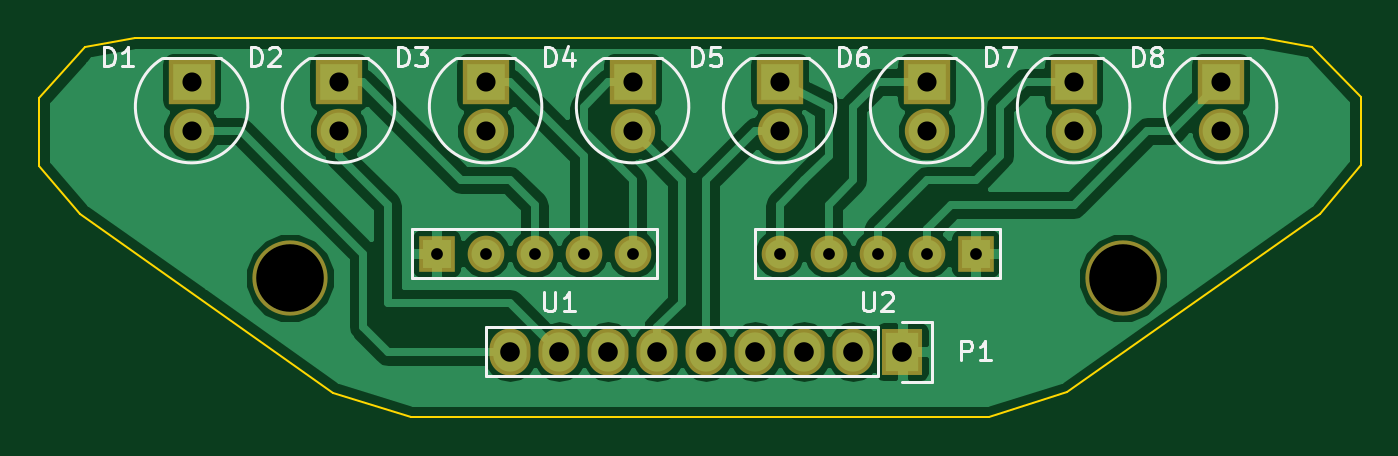
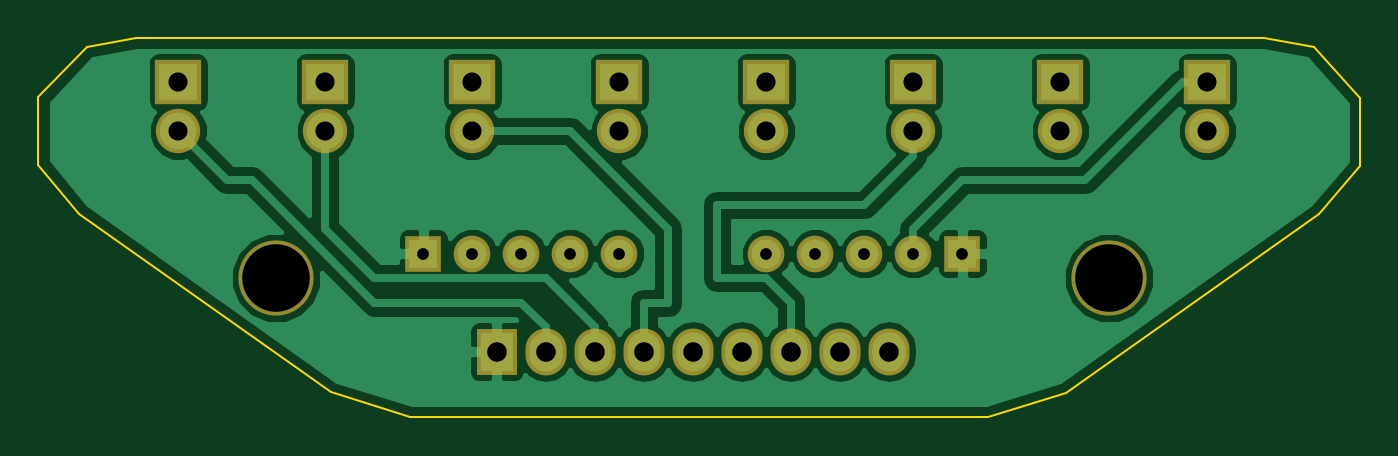
Circuit board: 8 layer files. Board 68.5 x 19.7 mm.
- bottom_copper: Test-B.Cu.gbr (35903 bytes)
- bottom_mask: Test-B.Mask.gbr (1510 bytes)
- bottom_silk: Test-B.SilkS.gbr (283 bytes)
- outline: Test-Edge.Cuts.gbr (991 bytes)
- top_copper: Test-F.Cu.gbr (38946 bytes)
- top_mask: Test-F.Mask.gbr (1510 bytes)
- top_silk: Test-F.SilkS.gbr (8879 bytes)
- drill: Test.drl (625 bytes)

=== bottom_copper: Test-B.Cu.gbr (35903 bytes, source omitted) ===
=== bottom_mask: Test-B.Mask.gbr ===
G04 #@! TF.FileFunction,Soldermask,Bot*
%FSLAX46Y46*%
G04 Gerber Fmt 4.6, Leading zero omitted, Abs format (unit mm)*
G04 Created by KiCad (PCBNEW 4.0.2+dfsg1-stable) date dom 10 sep 2017 20:45:57 CEST*
%MOMM*%
G01*
G04 APERTURE LIST*
%ADD10C,0.100000*%
%ADD11R,2.400000X2.300000*%
%ADD12C,2.300000*%
%ADD13C,1.900000*%
%ADD14R,1.900000X1.900000*%
%ADD15R,2.127200X2.432000*%
%ADD16O,2.127200X2.432000*%
%ADD17C,3.900000*%
G04 APERTURE END LIST*
D10*
D11*
X176530000Y-87630000D03*
D12*
X176530000Y-90170000D03*
D13*
X153670000Y-96520000D03*
D14*
X163830000Y-96520000D03*
D13*
X161290000Y-96520000D03*
X156210000Y-96520000D03*
X158750000Y-96520000D03*
X146050000Y-96520000D03*
D14*
X135890000Y-96520000D03*
D13*
X138430000Y-96520000D03*
X143510000Y-96520000D03*
X140970000Y-96520000D03*
D11*
X168910000Y-87630000D03*
D12*
X168910000Y-90170000D03*
D11*
X161290000Y-87630000D03*
D12*
X161290000Y-90170000D03*
D11*
X153670000Y-87630000D03*
D12*
X153670000Y-90170000D03*
D11*
X146050000Y-87630000D03*
D12*
X146050000Y-90170000D03*
D11*
X138430000Y-87630000D03*
D12*
X138430000Y-90170000D03*
D11*
X123190000Y-87630000D03*
D12*
X123190000Y-90170000D03*
D11*
X130810000Y-87630000D03*
D12*
X130810000Y-90170000D03*
D15*
X160020000Y-101600000D03*
D16*
X157480000Y-101600000D03*
X154940000Y-101600000D03*
X152400000Y-101600000D03*
X149860000Y-101600000D03*
X147320000Y-101600000D03*
X144780000Y-101600000D03*
X142240000Y-101600000D03*
X139700000Y-101600000D03*
D17*
X171450000Y-97790000D03*
X128270000Y-97790000D03*
M02*

=== bottom_silk: Test-B.SilkS.gbr ===
G04 #@! TF.FileFunction,Legend,Bot*
%FSLAX46Y46*%
G04 Gerber Fmt 4.6, Leading zero omitted, Abs format (unit mm)*
G04 Created by KiCad (PCBNEW 4.0.2+dfsg1-stable) date dom 10 sep 2017 20:45:57 CEST*
%MOMM*%
G01*
G04 APERTURE LIST*
%ADD10C,0.100000*%
G04 APERTURE END LIST*
D10*
M02*

=== outline: Test-Edge.Cuts.gbr ===
G04 #@! TF.FileFunction,Profile,NP*
%FSLAX46Y46*%
G04 Gerber Fmt 4.6, Leading zero omitted, Abs format (unit mm)*
G04 Created by KiCad (PCBNEW 4.0.2+dfsg1-stable) date dom 10 sep 2017 20:45:57 CEST*
%MOMM*%
G01*
G04 APERTURE LIST*
%ADD10C,0.100000*%
G04 APERTURE END LIST*
D10*
X115267829Y-91974799D02*
X115267829Y-88474799D01*
X117416977Y-94479028D02*
X115267829Y-91974799D01*
X130511314Y-103722326D02*
X117416977Y-94479028D01*
X134548166Y-105003600D02*
X130511314Y-103722326D01*
X164548166Y-105003600D02*
X134548166Y-105003600D01*
X168592087Y-103717329D02*
X164548166Y-105003600D01*
X181674982Y-94457842D02*
X168592087Y-103717329D01*
X183784334Y-91920001D02*
X181674982Y-94457842D01*
X183784334Y-88420001D02*
X183784334Y-91920001D01*
X181288834Y-85825299D02*
X183784334Y-88420001D01*
X178737724Y-85323461D02*
X181288834Y-85825299D01*
X120237724Y-85323461D02*
X178737724Y-85323461D01*
X117682682Y-85804877D02*
X120237724Y-85323461D01*
X115267829Y-88474799D02*
X117682682Y-85804877D01*
M02*

=== top_copper: Test-F.Cu.gbr (38946 bytes, source omitted) ===
=== top_mask: Test-F.Mask.gbr ===
G04 #@! TF.FileFunction,Soldermask,Top*
%FSLAX46Y46*%
G04 Gerber Fmt 4.6, Leading zero omitted, Abs format (unit mm)*
G04 Created by KiCad (PCBNEW 4.0.2+dfsg1-stable) date dom 10 sep 2017 20:45:57 CEST*
%MOMM*%
G01*
G04 APERTURE LIST*
%ADD10C,0.100000*%
%ADD11R,2.400000X2.300000*%
%ADD12C,2.300000*%
%ADD13C,1.900000*%
%ADD14R,1.900000X1.900000*%
%ADD15R,2.127200X2.432000*%
%ADD16O,2.127200X2.432000*%
%ADD17C,3.900000*%
G04 APERTURE END LIST*
D10*
D11*
X176530000Y-87630000D03*
D12*
X176530000Y-90170000D03*
D13*
X153670000Y-96520000D03*
D14*
X163830000Y-96520000D03*
D13*
X161290000Y-96520000D03*
X156210000Y-96520000D03*
X158750000Y-96520000D03*
X146050000Y-96520000D03*
D14*
X135890000Y-96520000D03*
D13*
X138430000Y-96520000D03*
X143510000Y-96520000D03*
X140970000Y-96520000D03*
D11*
X168910000Y-87630000D03*
D12*
X168910000Y-90170000D03*
D11*
X161290000Y-87630000D03*
D12*
X161290000Y-90170000D03*
D11*
X153670000Y-87630000D03*
D12*
X153670000Y-90170000D03*
D11*
X146050000Y-87630000D03*
D12*
X146050000Y-90170000D03*
D11*
X138430000Y-87630000D03*
D12*
X138430000Y-90170000D03*
D11*
X123190000Y-87630000D03*
D12*
X123190000Y-90170000D03*
D11*
X130810000Y-87630000D03*
D12*
X130810000Y-90170000D03*
D15*
X160020000Y-101600000D03*
D16*
X157480000Y-101600000D03*
X154940000Y-101600000D03*
X152400000Y-101600000D03*
X149860000Y-101600000D03*
X147320000Y-101600000D03*
X144780000Y-101600000D03*
X142240000Y-101600000D03*
X139700000Y-101600000D03*
D17*
X171450000Y-97790000D03*
X128270000Y-97790000D03*
M02*

=== top_silk: Test-F.SilkS.gbr (8879 bytes, source omitted) ===
=== drill: Test.drl ===
M48
;DRILL file {KiCad 4.0.2+dfsg1-stable} date dom 10 sep 2017 20:46:03 CEST
;FORMAT={2:4/ absolute / inch / suppress trailing zeros}
FMAT,2
INCH,LZ
T1C0.024
T2C0.039
T3C0.040
T4C0.138
%
G90
G05
M72
T1
X0535Y-038
X0545Y-038
X0555Y-038
X0565Y-038
X0575Y-038
X0605Y-038
X0615Y-038
X0625Y-038
X0635Y-038
X0645Y-038
T2
X0485Y-0345
X0485Y-0355
X0515Y-0345
X0515Y-0355
X0545Y-0345
X0545Y-0355
X0575Y-0345
X0575Y-0355
X0605Y-0345
X0605Y-0355
X0635Y-0345
X0635Y-0355
X0665Y-0345
X0665Y-0355
X0695Y-0345
X0695Y-0355
T3
X055Y-04
X056Y-04
X057Y-04
X058Y-04
X059Y-04
X06Y-04
X061Y-04
X062Y-04
X063Y-04
T4
X0505Y-0385
X0675Y-0385
T0
M30

